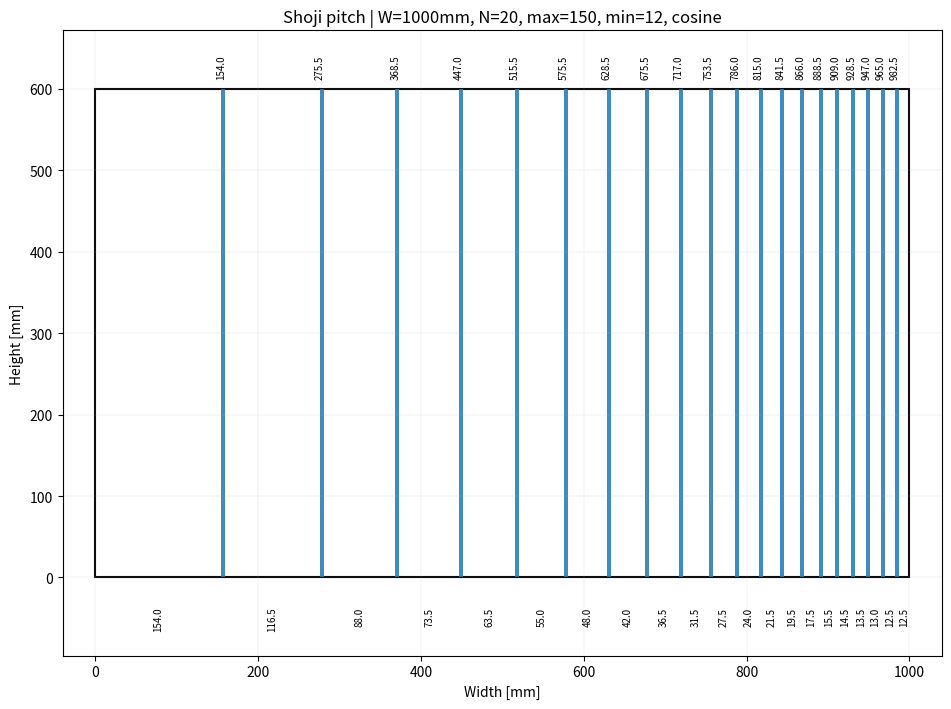

Generate this figure with matplotlib:
# shoji_panel_calculator.py
# -*- coding: utf-8 -*-

from __future__ import annotations

from dataclasses import dataclass
from pathlib import Path
from typing import Literal

import numpy as np
import pandas as pd
import matplotlib.pyplot as plt
from matplotlib.patches import Rectangle


CurveType = Literal["cosine", "power", "exponential", "linear"]
DirectionType = Literal["right_dense", "left_dense"]


@dataclass
class ShojiParams:
    panel_width: float = 1000.0
    panel_height: float = 600.0
    bar_width: float = 5.0
    bar_thickness: float = 12.0
    bar_count: int = 20
    max_gap: float = 150.0
    min_gap: float = 12.0
    change_position: float = 0.35
    sparse_motion: float = 70.0
    curve_type: CurveType = "cosine"
    direction: DirectionType = "right_dense"
    round_unit: float = 0.5


@dataclass
class ShojiResult:
    params: ShojiParams
    gaps: pd.DataFrame
    bars: pd.DataFrame
    summary: pd.DataFrame


def round_to_unit(values: np.ndarray, unit: float) -> np.ndarray:
    if unit <= 0:
        return values
    return np.round(values / unit) * unit


def make_position_array(n: int) -> np.ndarray:
    if n <= 1:
        return np.array([0.0])
    return np.linspace(0.0, 1.0, n)


def apply_sparse_motion(u: np.ndarray, sparse_motion: float) -> np.ndarray:
    """
    疎側の動き。
    値が大きいほど、疎側から早めに変化が出る。
    """
    sparse_motion = float(np.clip(sparse_motion, 0.0, 100.0))
    gamma = 1.0 - 0.75 * (sparse_motion / 100.0)
    gamma = max(gamma, 0.15)
    return np.power(u, gamma)


def apply_change_position(u: np.ndarray, change_position: float) -> np.ndarray:
    """
    変化位置を調整する。
    0.5が標準。0.35なら疎側寄りに変化が出る。
    """
    cp = float(np.clip(change_position, 0.05, 0.95))
    out = np.empty_like(u)
    left = u <= cp
    right = ~left
    out[left] = 0.5 * (u[left] / cp)
    out[right] = 0.5 + 0.5 * ((u[right] - cp) / (1.0 - cp))
    return np.clip(out, 0.0, 1.0)


def curve_values(n: int, curve_type: CurveType, change_position: float, sparse_motion: float) -> np.ndarray:
    """
    0〜1の曲線値を作る。
    0 = 疎側、1 = 密側。
    """
    u = make_position_array(n)
    u = apply_sparse_motion(u, sparse_motion)
    u = apply_change_position(u, change_position)

    if curve_type == "linear":
        v = u
    elif curve_type == "cosine":
        v = 0.5 - 0.5 * np.cos(np.pi * u)
    elif curve_type == "power":
        v = np.power(u, 2.0)
    elif curve_type == "exponential":
        k = 4.0
        v = (np.exp(k * u) - 1.0) / (np.exp(k) - 1.0)
    else:
        raise ValueError(f"Unknown curve_type: {curve_type}")

    return np.clip(v, 0.0, 1.0)


def make_raw_gaps(params: ShojiParams) -> np.ndarray:
    gap_count = params.bar_count + 1
    v = curve_values(gap_count, params.curve_type, params.change_position, params.sparse_motion)
    gaps = params.max_gap + (params.min_gap - params.max_gap) * v
    if params.direction == "left_dense":
        gaps = gaps[::-1]
    return gaps


def fit_gaps_to_width(params: ShojiParams, raw_gaps: np.ndarray) -> np.ndarray:
    total_bar_width = params.bar_width * params.bar_count
    target_gap_total = params.panel_width - total_bar_width
    if target_gap_total <= 0:
        raise ValueError("有効幅に対して、組子幅×本数が大きすぎます。")
    raw_total = float(np.sum(raw_gaps))
    if raw_total <= 0:
        raise ValueError("隙間の合計が0以下です。")
    return raw_gaps * (target_gap_total / raw_total)


def adjust_rounding_error(gaps: np.ndarray, target_total: float, round_unit: float) -> np.ndarray:
    if round_unit <= 0:
        return gaps
    rounded = round_to_unit(gaps, round_unit)
    diff = target_total - float(np.sum(rounded))
    if abs(diff) < 1e-9:
        return rounded
    steps = int(round(diff / round_unit))
    if steps == 0:
        return rounded

    adjusted = rounded.copy()
    n = len(adjusted)
    order = list(range(n))
    center = (n - 1) / 2
    order.sort(key=lambda i: abs(i - center))
    step_value = round_unit if steps > 0 else -round_unit

    for k in range(abs(steps)):
        idx = order[k % n]
        adjusted[idx] += step_value
    return adjusted


def calculate_shoji(params: ShojiParams) -> ShojiResult:
    if params.bar_count < 1:
        raise ValueError("組子本数は1以上にしてください。")
    if params.bar_width <= 0:
        raise ValueError("組子幅は0より大きくしてください。")
    if params.panel_width <= 0:
        raise ValueError("有効幅は0より大きくしてください。")
    if params.panel_height <= 0:
        raise ValueError("パネル高さは0より大きくしてください。")
    if params.max_gap <= params.min_gap:
        raise ValueError("最大隙間は最小隙間より大きくしてください。")

    raw_gaps = make_raw_gaps(params)
    fitted_gaps = fit_gaps_to_width(params, raw_gaps)
    target_gap_total = params.panel_width - params.bar_width * params.bar_count
    rounded_gaps = adjust_rounding_error(fitted_gaps, target_gap_total, params.round_unit)

    bars = []
    x = 0.0
    for i in range(params.bar_count):
        left_gap = float(rounded_gaps[i])
        right_gap = float(rounded_gaps[i + 1])
        x += left_gap

        x_left_from_left = x
        x_right_from_left = x_left_from_left + params.bar_width
        x_center_from_left = x_left_from_left + params.bar_width / 2.0

        # 右端を0点として、右から左へ測る座標。
        x_right_from_right = params.panel_width - x_right_from_left
        x_left_from_right = params.panel_width - x_left_from_left
        x_center_from_right = params.panel_width - x_center_from_left

        bars.append({
            "bar_no": i + 1,
            "x_left_from_left": x_left_from_left,
            "x_right_from_left": x_right_from_left,
            "x_center_from_left": x_center_from_left,
            "x_right_from_right": x_right_from_right,
            "x_left_from_right": x_left_from_right,
            "x_center_from_right": x_center_from_right,
            "left_gap": left_gap,
            "right_gap": right_gap,
            "bar_width": params.bar_width,
            "bar_height": params.panel_height,
            "bar_thickness": params.bar_thickness,
        })
        x = x_right_from_left

    gaps_df = pd.DataFrame({
        "gap_no": np.arange(1, len(rounded_gaps) + 1),
        "gap_width": rounded_gaps,
    })
    bars_df = pd.DataFrame(bars)
    actual_total_width = float(np.sum(rounded_gaps)) + params.bar_count * params.bar_width

    summary_df = pd.DataFrame([{
        "panel_width": params.panel_width,
        "panel_height": params.panel_height,
        "bar_width": params.bar_width,
        "bar_thickness": params.bar_thickness,
        "bar_count": params.bar_count,
        "gap_count": params.bar_count + 1,
        "target_gap_total": target_gap_total,
        "actual_gap_total": float(np.sum(rounded_gaps)),
        "actual_total_width": actual_total_width,
        "input_max_gap": params.max_gap,
        "input_min_gap": params.min_gap,
        "actual_max_gap": float(np.max(rounded_gaps)),
        "actual_min_gap": float(np.min(rounded_gaps)),
        "change_position": params.change_position,
        "sparse_motion": params.sparse_motion,
        "curve_type": params.curve_type,
        "direction": params.direction,
        "round_unit": params.round_unit,
    }])

    return ShojiResult(params=params, gaps=gaps_df, bars=bars_df, summary=summary_df)


def draw_shoji(result: ShojiResult, output_path: str | Path) -> Path:
    params = result.params
    output_path = Path(output_path)
    output_path.parent.mkdir(parents=True, exist_ok=True)

    fig_w = 12
    fig_h = max(4, fig_w * params.panel_height / params.panel_width)
    fig, ax = plt.subplots(figsize=(fig_w, fig_h))

    ax.add_patch(Rectangle((0, 0), params.panel_width, params.panel_height, fill=False, linewidth=1.5))

    for _, row in result.bars.iterrows():
        ax.add_patch(Rectangle(
            (row["x_left_from_left"], 0),
            row["bar_width"],
            params.panel_height,
            fill=True,
            alpha=0.85,
        ))

    y_text = -params.panel_height * 0.06
    for _, row in result.gaps.iterrows():
        gap_no = int(row["gap_no"])
        gap_width = float(row["gap_width"])
        if len(result.gaps) <= 25 or gap_no in [1, len(result.gaps)] or gap_no % 2 == 0:
            if gap_no == 1:
                x0 = 0.0
            else:
                prev_bar = result.bars.iloc[gap_no - 2]
                x0 = float(prev_bar["x_right_from_left"])
            xc = x0 + gap_width / 2.0
            ax.text(xc, y_text, f"{gap_width:.1f}", ha="center", va="top", fontsize=7, rotation=90)

    y_top = params.panel_height * 1.02
    for _, row in result.bars.iterrows():
        bar_no = int(row["bar_no"])
        if params.bar_count <= 25 or bar_no in [1, params.bar_count] or bar_no % 2 == 0:
            ax.text(
                row["x_left_from_left"],
                y_top,
                f"{row['x_left_from_left']:.1f}",
                ha="center",
                va="bottom",
                fontsize=7,
                rotation=90,
            )

    title = (
        f"Shoji pitch | W={params.panel_width:g}mm, N={params.bar_count}, "
        f"max={params.max_gap:g}, min={params.min_gap:g}, {params.curve_type}"
    )
    ax.set_title(title)
    ax.set_aspect("equal", adjustable="box")
    ax.set_xlim(-params.panel_width * 0.04, params.panel_width * 1.04)
    ax.set_ylim(-params.panel_height * 0.16, params.panel_height * 1.12)
    ax.set_xlabel("Width [mm]")
    ax.set_ylabel("Height [mm]")
    ax.grid(True, linewidth=0.3, alpha=0.4)
    plt.tight_layout()
    fig.savefig(output_path, dpi=220)
    plt.close(fig)
    return output_path


def save_outputs(result: ShojiResult, output_dir: str | Path) -> dict[str, Path]:
    output_dir = Path(output_dir)
    output_dir.mkdir(parents=True, exist_ok=True)
    params = result.params
    base_name = (
        f"shoji_W{int(params.panel_width)}_H{int(params.panel_height)}"
        f"_bar{params.bar_width:g}_N{params.bar_count}_{params.curve_type}"
    )

    png_path = output_dir / f"{base_name}.png"
    bars_path = output_dir / f"{base_name}_bar_coordinates.csv"
    gaps_path = output_dir / f"{base_name}_gaps.csv"
    summary_path = output_dir / f"{base_name}_summary.csv"

    draw_shoji(result, png_path)
    result.bars.to_csv(bars_path, index=False, encoding="utf-8-sig")
    result.gaps.to_csv(gaps_path, index=False, encoding="utf-8-sig")
    result.summary.to_csv(summary_path, index=False, encoding="utf-8-sig")

    return {
        "png": png_path,
        "bar_coordinates_csv": bars_path,
        "gaps_csv": gaps_path,
        "summary_csv": summary_path,
    }


if __name__ == "__main__":
    params = ShojiParams(
        panel_width=1000,
        panel_height=600,
        bar_width=5,
        bar_thickness=12,
        bar_count=20,
        max_gap=150,
        min_gap=12,
        change_position=0.35,
        sparse_motion=70,
        curve_type="cosine",
        direction="right_dense",
        round_unit=0.5,
    )
    result = calculate_shoji(params)
    paths = save_outputs(result, "output")
    print(result.summary)
    print(result.gaps)
    print(result.bars)
    print(paths)
